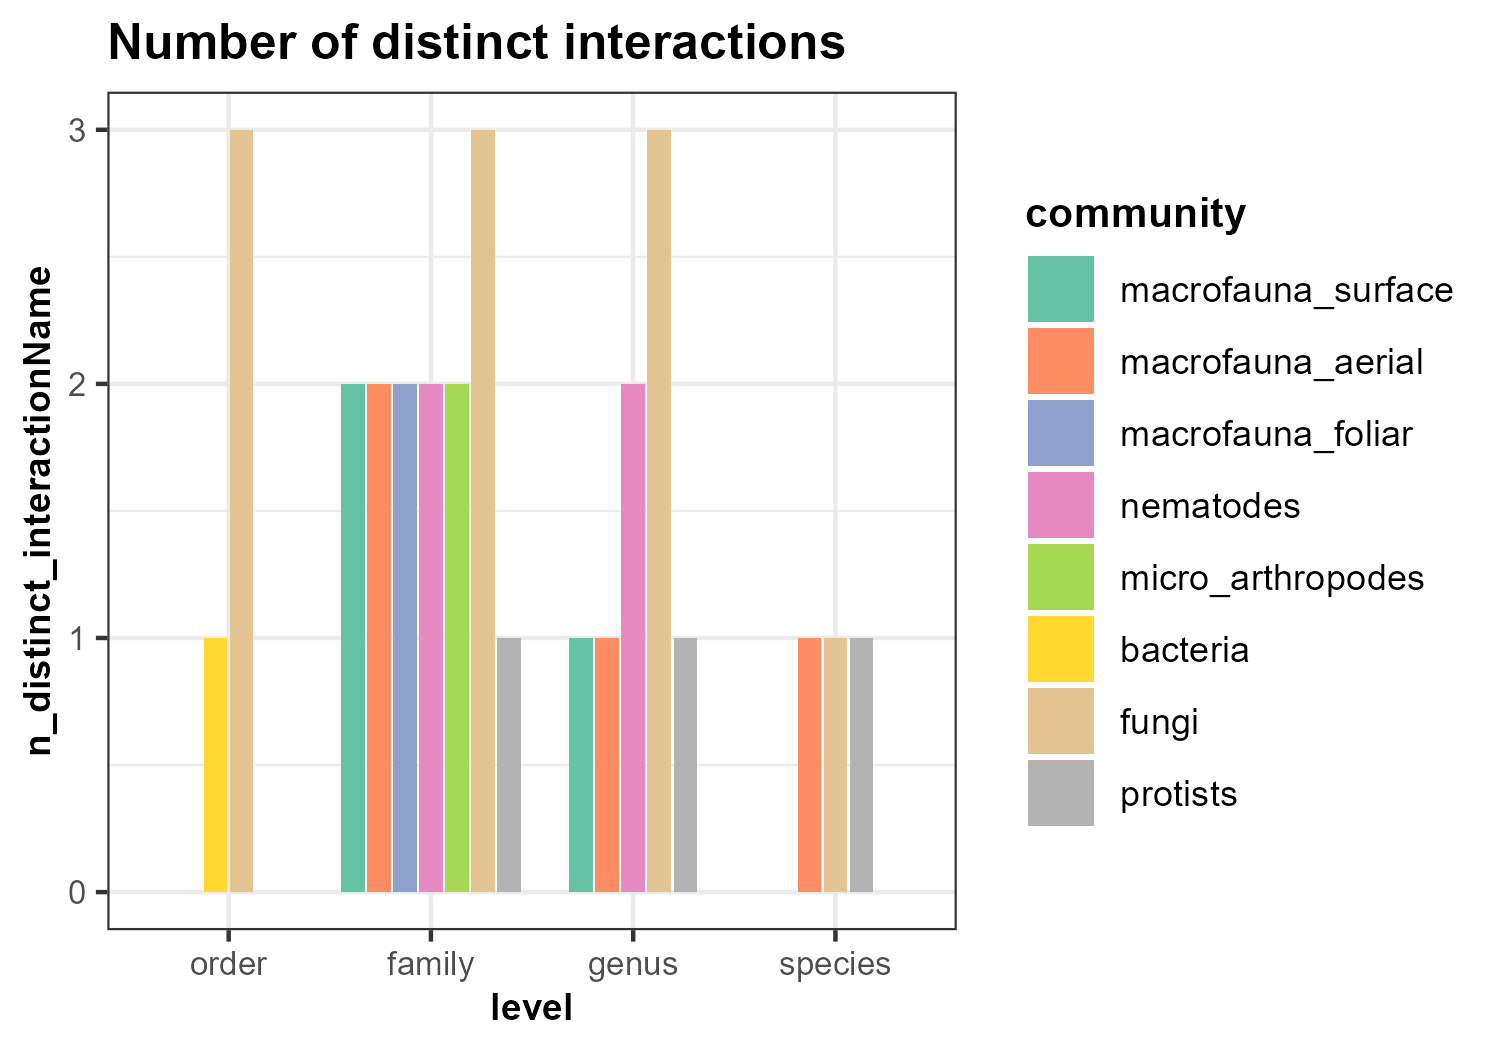

The file beside this chart, header and first rows:
community, level, n_distinct_interactionName, n_distinct_resourceName, fun, step
bacteria, order, 1, 1, interactions, step_C
fungi, family, 3, 156, interactions, step_C
fungi, genus, 3, 143, interactions, step_C
fungi, order, 3, 163, interactions, step_C
fungi, species, 1, 14, interactions, step_C
macrofauna_aerial, family, 2, 111, interactions, step_C
macrofauna_aerial, genus, 1, 9, interactions, step_C
macrofauna_aerial, species, 1, 2, interactions, step_C
macrofauna_foliar, family, 2, 24, interactions, step_C
macrofauna_surface, family, 2, 31, interactions, step_C
macrofauna_surface, genus, 1, 12, interactions, step_C
micro_arthropodes, family, 2, 16, interactions, step_C
nematodes, family, 2, 14, interactions, step_C
nematodes, genus, 2, 14, interactions, step_C
protists, family, 1, 7, interactions, step_C
protists, genus, 1, 17, interactions, step_C
protists, species, 1, 18, interactions, step_C
